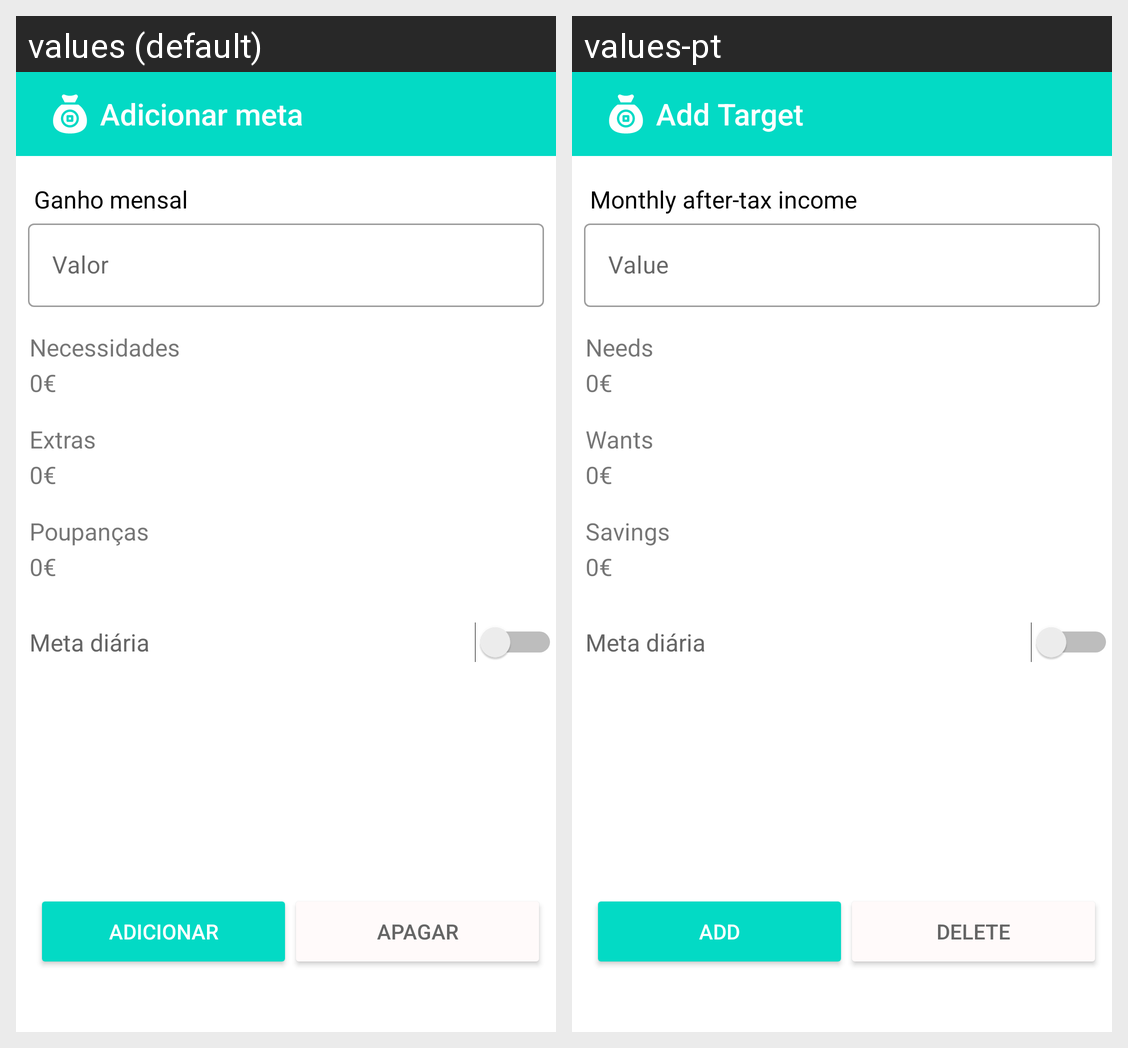

Here is an Android app screen in its default locale and in the app's own translations. Write out the translated-string differences for the strings that appear on this screen.
Android screen res/layout/fragment_coin.xml rendered under 2 locales, left to right: values (default), values-pt. Device: Nexus 5 (rendered at 1080×1920; each locale shown at half size, 540×960, under a caption strip naming it); theme AppTheme.
Strings drawn on this screen, with the default value and each locale's value (text and hints the layout hard-codes, and strings that could not be matched under every locale, appear in the picture but are not listed):

addTarget
  values: Adicionar meta
  values-pt: Add Target

hint_monthly_income
  values: Ganho mensal
  values-pt: Monthly after-tax income

valor
  values: Valor
  values-pt: Value

gastosEssenciais
  values: Necessidades
  values-pt: Needs

gastosExtras
  values: Extras
  values-pt: Wants

savings
  values: Poupanças
  values-pt: Savings

add
  values: Adicionar
  values-pt: Add

delete
  values: Apagar
  values-pt: Delete
